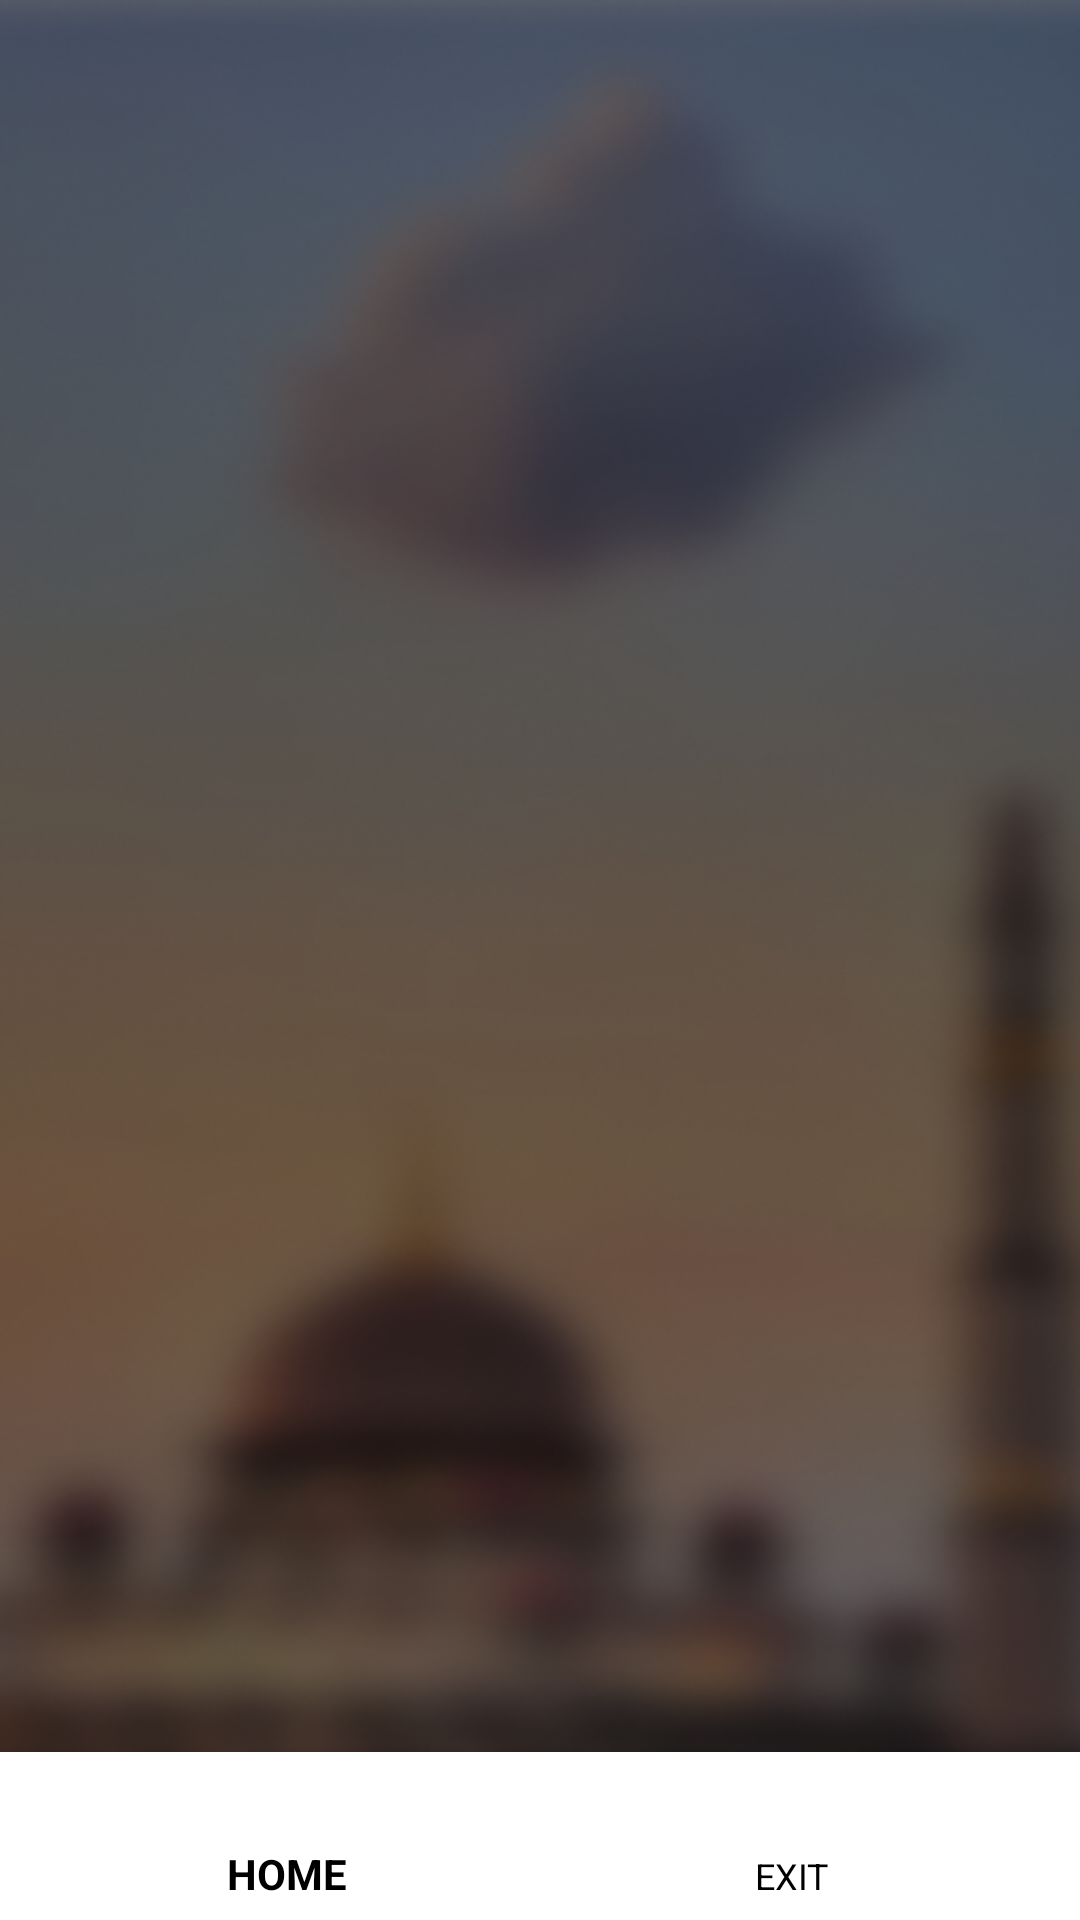

The Android layout XML behind this screen, and the referenced resources:
<!-- AndroidManifest.xml: application theme Apa -->
<!-- res/layout/activity_data_petugas_jum.xml -->
<?xml version="1.0" encoding="utf-8"?>
<RelativeLayout xmlns:android="http://schemas.android.com/apk/res/android"
    xmlns:app="http://schemas.android.com/apk/res-auto"
    xmlns:tools="http://schemas.android.com/tools"
    android:layout_width="match_parent"
    android:layout_height="match_parent"
    tools:context=".DataPetugasJum"
    android:background="@drawable/bg">







    <androidx.recyclerview.widget.RecyclerView
        android:id="@+id/recypetugas"
        android:layout_width="match_parent"
        android:layout_height="wrap_content"
        tools:listitem="@layout/datapetugas"
        android:layout_marginBottom="57dp"/>

    <com.google.android.material.bottomnavigation.BottomNavigationView
        android:layout_width="match_parent"
        android:layout_height="wrap_content"
        android:layout_gravity="bottom"
        android:id="@+id/botpetugas"
        android:background="#FFFF"
        android:layout_alignParentBottom="true"
        app:itemIconTint="@color/black"
        app:itemTextColor="@color/black"
        app:menu="@menu/item_list"/>
</RelativeLayout>
<!-- res/layout/datapetugas.xml (included above) -->
<?xml version="1.0" encoding="utf-8"?>
<androidx.cardview.widget.CardView xmlns:android="http://schemas.android.com/apk/res/android"
    xmlns:app="http://schemas.android.com/apk/res-auto"
    android:id="@+id/linpetugas"
    android:layout_width="match_parent"
    android:layout_height="wrap_content"
    android:layout_margin="10dp"
    android:paddingBottom="5dp"
    app:cardCornerRadius="10dp"
    app:cardElevation="10dp">

    <LinearLayout
        android:layout_width="match_parent"
        android:layout_height="match_parent"
        android:orientation="vertical"
        android:padding="10dp">

        <TextView
            android:id="@+id/TVtgl"
            android:layout_width="wrap_content"
            android:layout_height="wrap_content"
            android:text="tanggal"/>

        <LinearLayout
            android:layout_width="match_parent"
            android:layout_height="wrap_content"
            android:orientation="horizontal">

            <TextView
                android:layout_width="wrap_content"
                android:layout_height="wrap_content"
                android:text="KHATIB                   : " />

            <TextView
                android:id="@+id/khatib"
                android:layout_width="wrap_content"
                android:layout_height="wrap_content"
                android:text="Lorem Ipsum" />
        </LinearLayout>

        <LinearLayout
            android:layout_width="match_parent"
            android:layout_height="wrap_content"
            android:orientation="horizontal">

            <TextView
                android:layout_width="wrap_content"
                android:layout_height="wrap_content"
                android:text="TEMA CERAMAH : " />

            <TextView
                android:id="@+id/tema"
                android:layout_width="wrap_content"
                android:layout_height="wrap_content"
                android:text="Lorem Ipsum" />

        </LinearLayout>

        <LinearLayout
            android:layout_width="match_parent"
            android:layout_height="wrap_content"
            android:orientation="horizontal">

            <TextView
                android:layout_width="wrap_content"
                android:layout_height="wrap_content"
                android:layout_below="@+id/tema"
                android:text="IMAM SHOLAT     : " />

            <TextView
                android:id="@+id/imam"
                android:layout_width="wrap_content"
                android:layout_height="wrap_content"
                android:text="Lorem Ipsum" />
        </LinearLayout>

        <LinearLayout
            android:layout_width="match_parent"
            android:layout_height="wrap_content"
            android:orientation="horizontal">

            <TextView
                android:layout_width="wrap_content"
                android:layout_height="wrap_content"
                android:text="MUAZIN                 : " />

            <TextView
                android:id="@+id/adzan"
                android:layout_width="wrap_content"
                android:layout_height="wrap_content"
                android:text="Lorem Ipsum" />

        </LinearLayout>

    </LinearLayout>
    
</androidx.cardview.widget.CardView>
<!-- resources referenced by this layout -->
<resources>
  <color name="black">#000</color>
  <!-- drawable bg: png bitmap (drawable, 225291 bytes) -->
  <style name="Apa" parent="Theme.AppCompat.Light.DarkActionBar">
          <item name="colorPrimaryVariant">@color/colorHoloBlue</item>
          <item name="colorOnPrimary">#ffff</item>
          <item name="colorSecondary">@color/colorAccent</item>
          <item name="colorSecondaryVariant">@color/colorAccent</item>
          <item name="colorOnSecondary">#000000</item>
          <item name="android:windowDrawsSystemBarBackgrounds">true</item>
          <item name="android:windowContentOverlay">@null</item>
          <item name="windowActionBarOverlay">true</item>
          <item name="colorPrimary">@android:color/transparent</item>
          <item name="android:windowContentTransitions">true</item>
          <item name="android:fitsSystemWindows">true</item>
          <item name="android:windowTranslucentNavigation">true</item>
          <item name="android:windowTranslucentStatus">true</item>
      </style>
  <color name="colorHoloBlue">@android:color/holo_blue_light</color>
  <color name="colorAccent">#03DAC5</color>
</resources>
